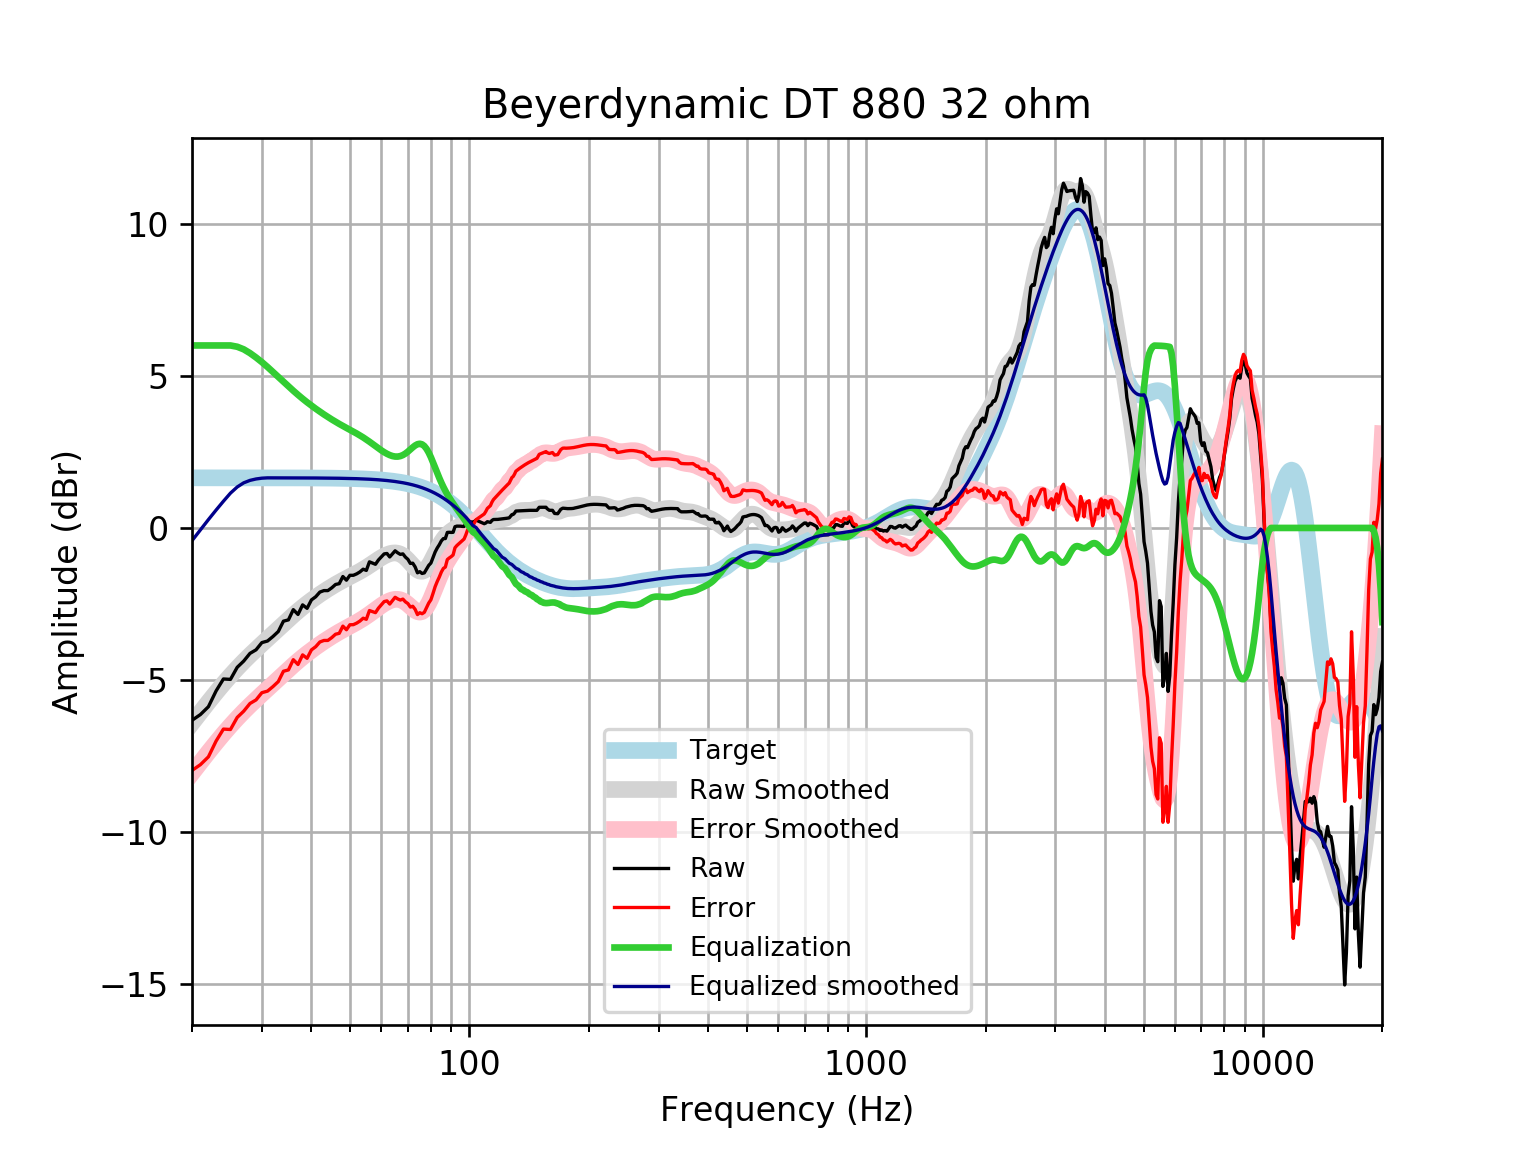

Values plotted in this chart, from the file beside it:
frequency, raw, error, smoothed, error_smoothed, equalization, equalized_raw, equalized_smoothed, target
20, -6.325, -7.973, -6.419, -8.067, 6, -0.3253, -0.419, 1.648
21, -6.136, -7.784, -6.061, -7.709, 6.0, -0.1359, -0.06083, 1.648
22, -5.878, -7.525, -5.725, -7.373, 6, 0.1224, 0.2747, 1.648
23, -5.36, -7.007, -5.412, -7.06, 6.0, 0.6403, 0.5877, 1.648
24, -4.966, -6.614, -5.122, -6.77, 6, 1.034, 0.8781, 1.648
25, -4.98, -6.627, -4.856, -6.503, 6, 1.02, 1.144, 1.648
26, -4.583, -6.23, -4.612, -6.259, 5.958, 1.376, 1.346, 1.648
27, -4.377, -6.025, -4.389, -6.037, 5.873, 1.496, 1.484, 1.648
28, -4.124, -5.772, -4.185, -5.832, 5.749, 1.624, 1.564, 1.647
29, -4.008, -5.655, -3.995, -5.642, 5.605, 1.597, 1.61, 1.647
30, -3.77, -5.417, -3.816, -5.463, 5.452, 1.683, 1.636, 1.647
31, -3.718, -5.365, -3.645, -5.292, 5.292, 1.574, 1.647, 1.647
32, -3.569, -5.215, -3.479, -5.126, 5.126, 1.557, 1.647, 1.647
33, -3.405, -5.052, -3.318, -4.964, 4.964, 1.559, 1.647, 1.647
34, -3.066, -4.712, -3.161, -4.807, 4.807, 1.742, 1.646, 1.646
35, -3.022, -4.668, -3.01, -4.656, 4.656, 1.634, 1.646, 1.646
36, -2.687, -4.332, -2.867, -4.512, 4.512, 1.826, 1.645, 1.645
37, -2.844, -4.489, -2.732, -4.377, 4.377, 1.532, 1.645, 1.645
38, -2.53, -4.174, -2.606, -4.25, 4.25, 1.72, 1.644, 1.644
39, -2.643, -4.287, -2.489, -4.132, 4.132, 1.489, 1.644, 1.644
40, -2.366, -4.009, -2.38, -4.023, 4.023, 1.657, 1.643, 1.643
41, -2.263, -3.905, -2.278, -3.92, 3.92, 1.657, 1.642, 1.642
42, -2.109, -3.75, -2.183, -3.824, 3.824, 1.715, 1.641, 1.641
43, -2.06, -3.7, -2.094, -3.734, 3.734, 1.674, 1.64, 1.64
44, -2.06, -3.698, -2.01, -3.648, 3.648, 1.588, 1.639, 1.639
45, -1.969, -3.606, -1.931, -3.568, 3.568, 1.598, 1.637, 1.637
46, -1.859, -3.494, -1.857, -3.492, 3.492, 1.633, 1.635, 1.635
47, -1.832, -3.465, -1.787, -3.421, 3.421, 1.589, 1.634, 1.633
48, -1.597, -3.229, -1.722, -3.353, 3.353, 1.756, 1.631, 1.631
49, -1.718, -3.347, -1.66, -3.289, 3.289, 1.571, 1.629, 1.629
50, -1.557, -3.183, -1.601, -3.228, 3.228, 1.671, 1.626, 1.626
51, -1.557, -3.18, -1.544, -3.167, 3.167, 1.61, 1.623, 1.623
52, -1.51, -3.13, -1.486, -3.106, 3.106, 1.596, 1.62, 1.62
53, -1.445, -3.061, -1.426, -3.043, 3.043, 1.597, 1.616, 1.616
54, -1.356, -2.968, -1.365, -2.977, 2.977, 1.621, 1.612, 1.612
55, -1.396, -3.003, -1.301, -2.908, 2.908, 1.512, 1.607, 1.607
56, -1.114, -2.717, -1.234, -2.836, 2.836, 1.722, 1.602, 1.602
57, -1.155, -2.751, -1.167, -2.763, 2.763, 1.609, 1.596, 1.596
58, -1.195, -2.785, -1.1, -2.69, 2.69, 1.495, 1.59, 1.59
59, -1.054, -2.638, -1.036, -2.619, 2.619, 1.565, 1.583, 1.583
60, -0.9536, -2.53, -0.976, -2.552, 2.552, 1.598, 1.576, 1.576
61, -0.8528, -2.421, -0.9232, -2.491, 2.491, 1.638, 1.568, 1.568
62, -0.8402, -2.399, -0.8792, -2.438, 2.438, 1.598, 1.559, 1.559
63, -0.9536, -2.503, -0.8461, -2.395, 2.395, 1.442, 1.549, 1.549
64, -0.853, -2.391, -0.8258, -2.364, 2.364, 1.511, 1.538, 1.538
65, -0.7524, -2.279, -0.8205, -2.347, 2.347, 1.595, 1.527, 1.527
66, -0.819, -2.333, -0.832, -2.346, 2.346, 1.527, 1.514, 1.514
67, -0.8699, -2.371, -0.8617, -2.363, 2.363, 1.493, 1.501, 1.501
68, -0.853, -2.339, -0.9099, -2.396, 2.396, 1.543, 1.486, 1.486
69, -0.9592, -2.43, -0.9755, -2.446, 2.446, 1.487, 1.471, 1.471
70, -1.032, -2.485, -1.055, -2.509, 2.509, 1.477, 1.454, 1.454
71, -1.167, -2.602, -1.144, -2.579, 2.579, 1.412, 1.436, 1.436
72, -1.159, -2.575, -1.233, -2.649, 2.649, 1.491, 1.416, 1.416
73, -1.28, -2.676, -1.315, -2.71, 2.71, 1.43, 1.395, 1.395
74, -1.475, -2.848, -1.38, -2.753, 2.753, 1.278, 1.373, 1.373
75, -1.438, -2.787, -1.419, -2.768, 2.768, 1.33, 1.349, 1.349
76, -1.496, -2.82, -1.425, -2.749, 2.749, 1.253, 1.324, 1.324
77, -1.477, -2.775, -1.396, -2.693, 2.693, 1.216, 1.297, 1.297
78, -1.353, -2.622, -1.332, -2.601, 2.601, 1.247, 1.269, 1.269
79, -1.231, -2.47, -1.237, -2.475, 2.475, 1.245, 1.239, 1.239
... 553 more rows
